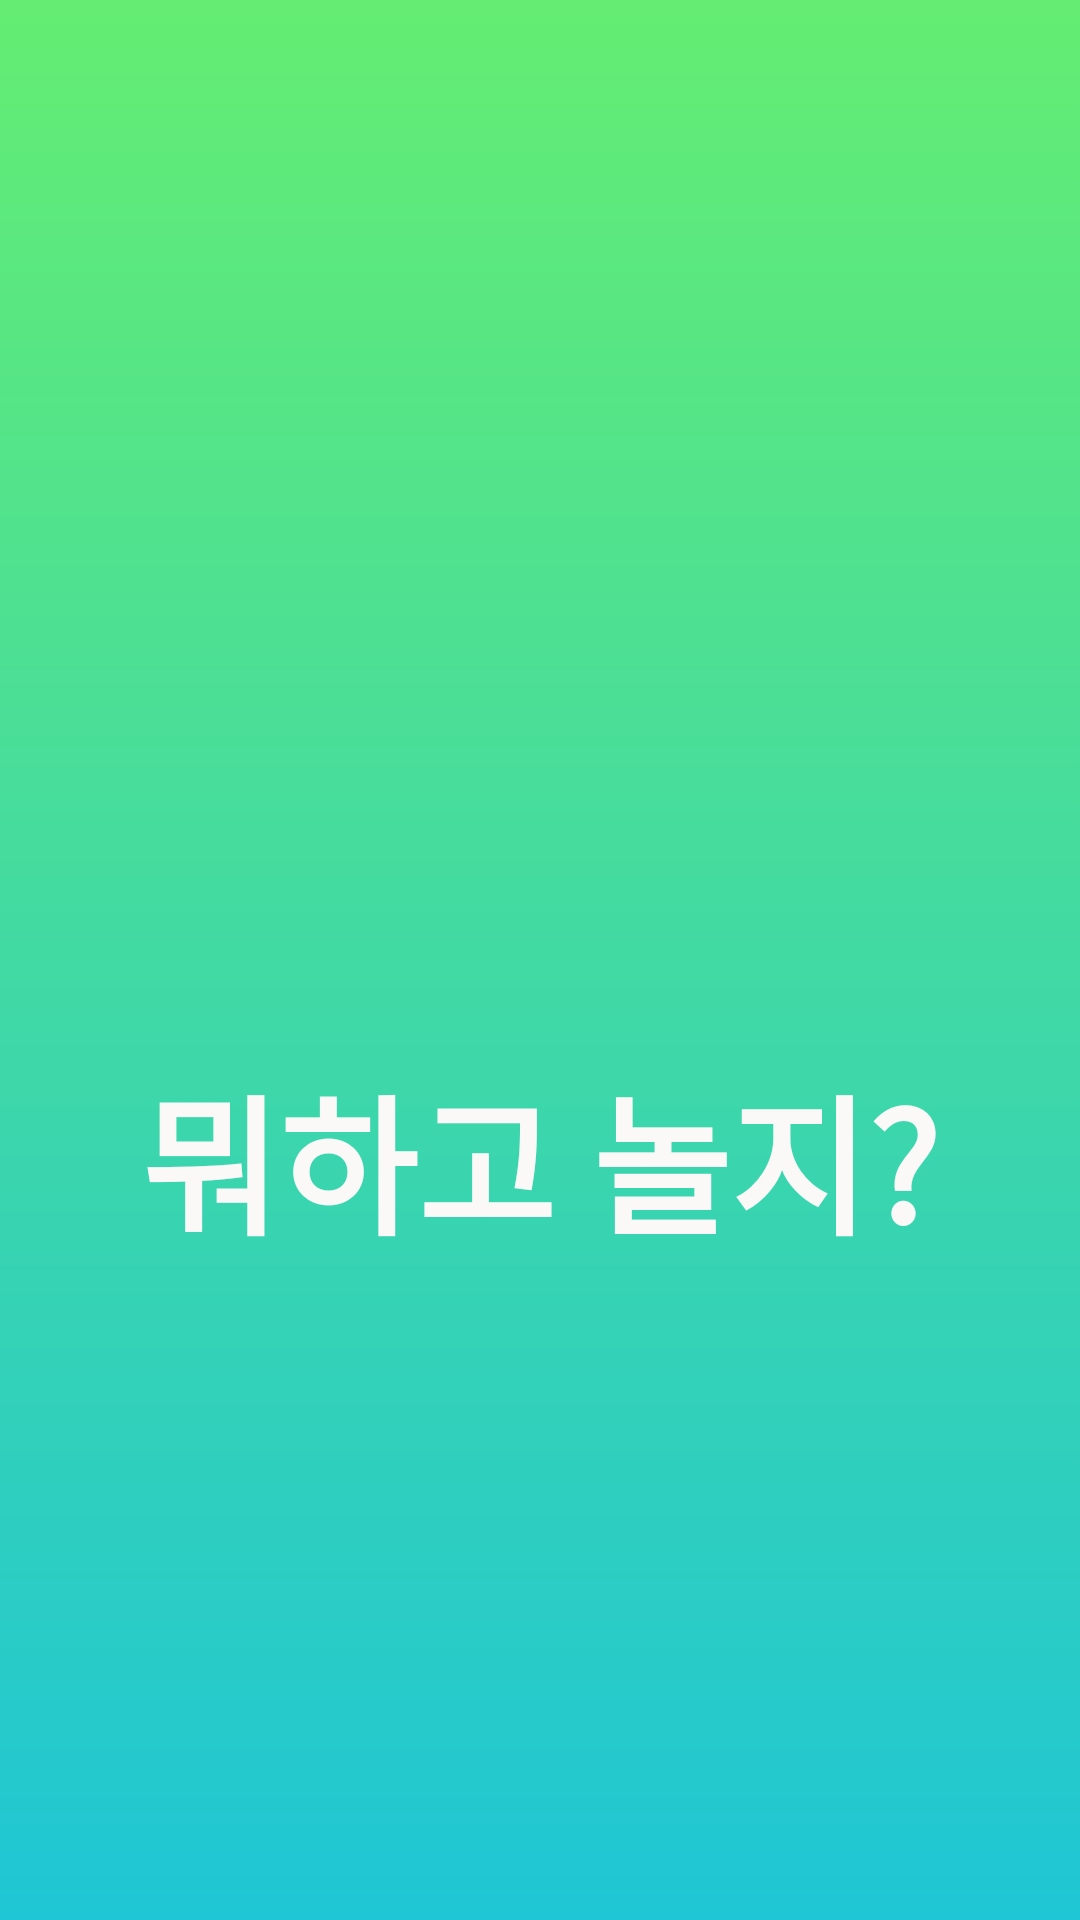

Reconstruct the res/layout file that produces this screen, plus the resources it refers to.
<!-- AndroidManifest.xml: application theme AppTheme -->
<!-- res/layout/activity_start.xml -->
<?xml version="1.0" encoding="utf-8"?>
<LinearLayout xmlns:android="http://schemas.android.com/apk/res/android"
    xmlns:app="http://schemas.android.com/apk/res-auto"
    xmlns:tools="http://schemas.android.com/tools"
    android:layout_width="match_parent"
    android:layout_height="match_parent"
    android:background="@drawable/background_color"
    android:orientation="vertical"
    tools:context=".StartActivity">

    <ImageView

        android:id="@+id/logo"
        android:layout_width="120dp"
        android:layout_height="150dp"
        android:layout_gravity="center"
        android:layout_marginTop="200dp"
        app:srcCompat="@drawable/logo"
        tools:layout_editor_absoluteX="131dp"
        tools:layout_editor_absoluteY="215dp" />

    <TextView
        android:id="@+id/app_name"
        android:layout_width="wrap_content"
        android:layout_height="wrap_content"
        android:layout_gravity="center"
        android:text="뭐하고 놀지?"
        android:textColor="#FAF9F8"
        android:textSize="50dp"
        android:textStyle="bold"
        tools:layout_editor_absoluteX="72dp"
        tools:layout_editor_absoluteY="415dp" />


</LinearLayout>
<!-- resources referenced by this layout -->
<resources>
  <!-- drawable background_color (drawable) -->
  <?xml version="1.0" encoding="utf-8"?>
  <shape xmlns:android="http://schemas.android.com/apk/res/android">
      <gradient
          android:angle="90"
          android:endColor="#64ED72"
          android:startColor="#1FC6D5"
          android:type="linear" />
  
      <corners android:radius="0dp" />
  </shape>
  <style name="AppTheme" parent="Theme.AppCompat.Light.NoActionBar">
          
          <item name="colorPrimary">@color/colorPrimary</item>
          <item name="colorPrimaryDark">@color/colorPrimaryDark</item>
          <item name="colorAccent">@color/colorAccent</item>
      </style>
  <color name="colorPrimary">#6200EE</color>
  <color name="colorPrimaryDark">#274555</color>
  <color name="colorAccent">#FFFFFF</color>
</resources>
